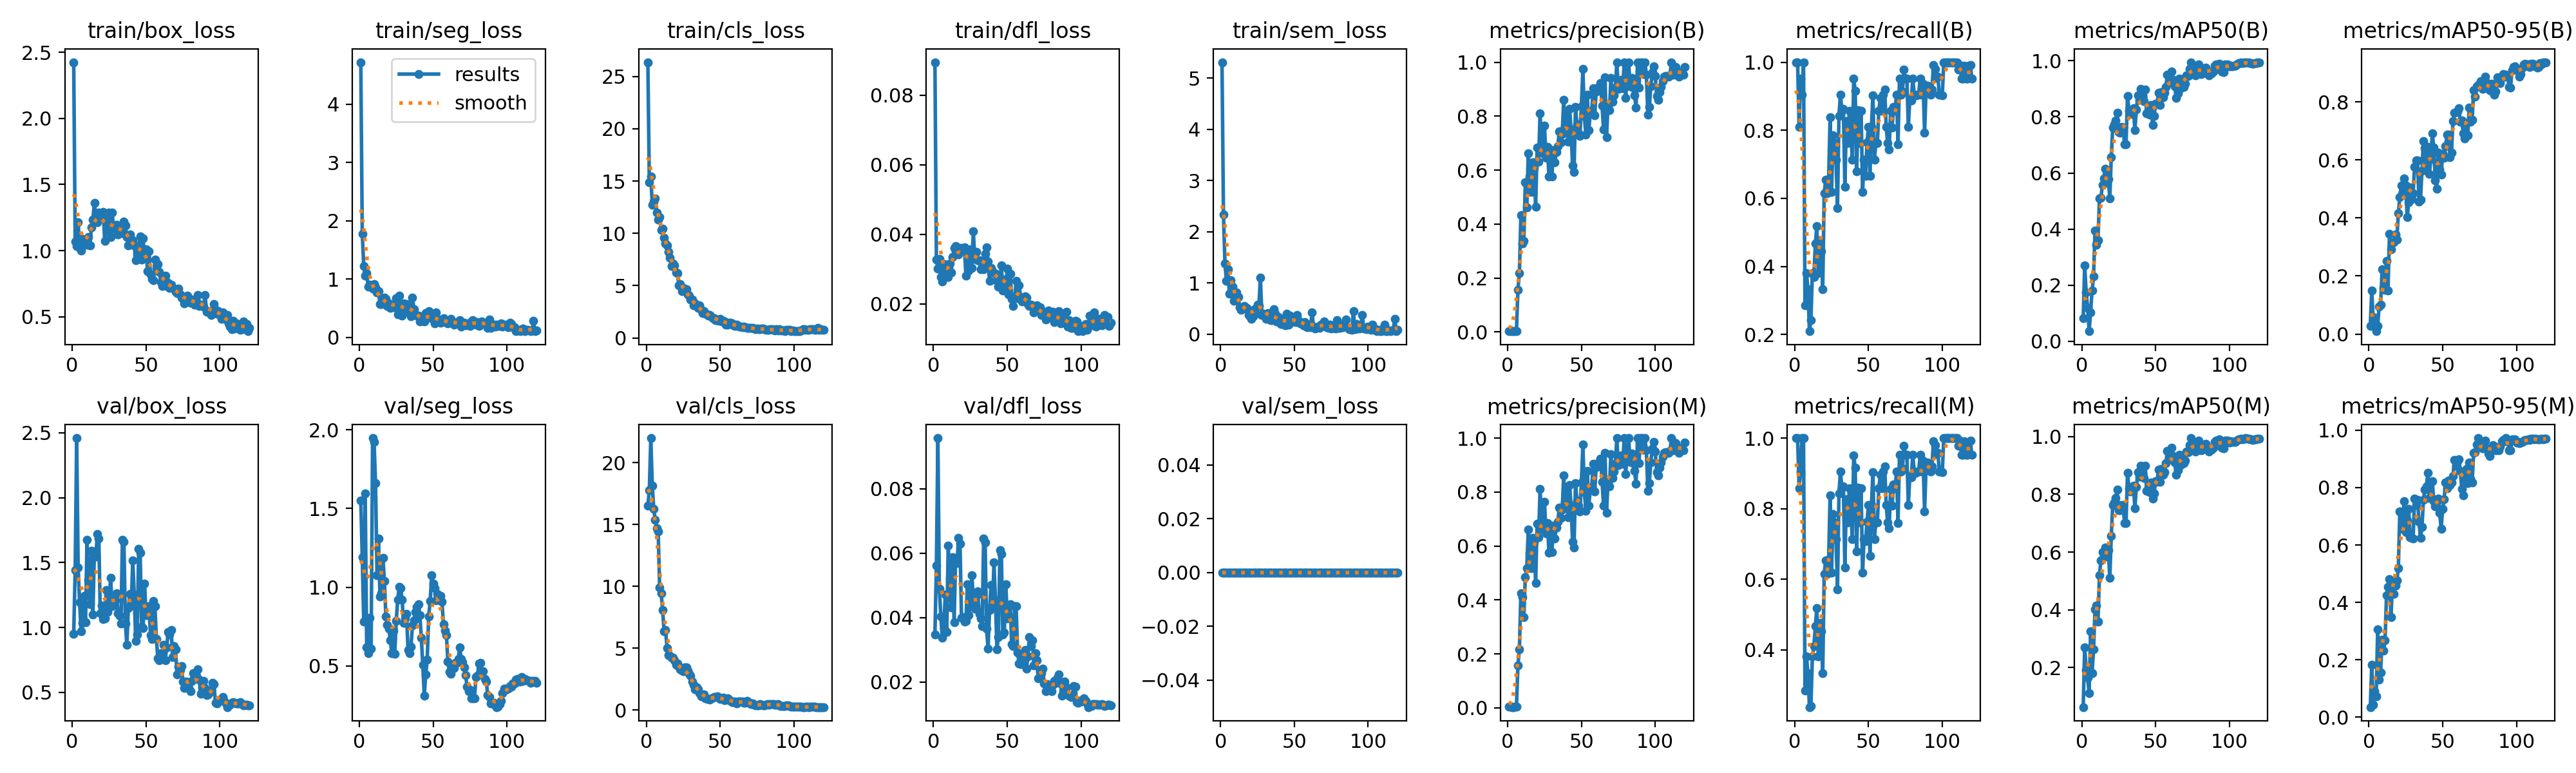

The data file committed next to this chart (first rows):
epoch, time, train/box_loss, train/seg_loss, train/cls_loss, train/dfl_loss, train/sem_loss, metrics/precision(B), metrics/recall(B), metrics/mAP50(B), metrics/mAP50-95(B), metrics/precision(M), metrics/recall(M), metrics/mAP50(M), metrics/mAP50-95(M), val/box_loss, val/seg_loss, val/cls_loss, val/dfl_loss, val/sem_loss, lr/pg0, lr/pg1, lr/pg2
1, 50.64, 2.425, 4.721, 26.37, 0.08946, 5.309, 0.00333, 1, 0.08165, 0.02885, 0.00333, 1, 0.06324, 0.03536, 0.9516, 1.552, 16.51, 0.03476, 0, 0.00042, 0.00042, 0.00042
2, 66.92, 1.07, 1.778, 14.85, 0.03275, 2.333, 0.00333, 1, 0.2705, 0.1494, 0.00333, 1, 0.2705, 0.1819, 1.443, 1.189, 17.78, 0.05626, 0, 0.0008599, 0.0008599, 0.0008599
3, 83.39, 1.034, 1.227, 15.42, 0.03009, 1.384, 0.0027, 0.8095, 0.1741, 0.04234, 0.00286, 0.8571, 0.1914, 0.0441, 2.459, 0.7832, 22, 0.09577, 0, 0.001299, 0.001299, 0.001299
4, 99.49, 1.216, 1.057, 12.75, 0.0329, 1.041, 0.00317, 0.9524, 0.1202, 0.05594, 0.00302, 0.9048, 0.1647, 0.09151, 1.463, 1.594, 18.12, 0.04894, 0, 0.001737, 0.001737, 0.001737
5, 115.7, 1.021, 1.106, 13.05, 0.0277, 1.266, 0.00302, 0.9048, 0.03617, 0.00963, 0.00333, 1, 0.1111, 0.07258, 1.192, 0.6169, 16.29, 0.04037, 0, 0.001995, 0.001995, 0.001995
6, 131.8, 0.9982, 0.8726, 13.32, 0.02649, 0.795, 0.00333, 1, 0.1039, 0.02834, 0.00333, 1, 0.3248, 0.3068, 0.9699, 0.582, 15.36, 0.03381, 0, 0.001992, 0.001992, 0.001992
7, 148.7, 1.089, 0.9027, 12.01, 0.0314, 1.057, 0.1568, 0.2857, 0.1803, 0.09536, 0.1568, 0.2857, 0.1819, 0.1301, 1.034, 0.8041, 14.71, 0.03671, 0, 0.001988, 0.001988, 0.001988
8, 164.6, 1.063, 0.8783, 11.33, 0.02778, 0.9305, 0.2178, 0.381, 0.2321, 0.1004, 0.2178, 0.381, 0.2629, 0.1568, 1.242, 0.6093, 14.42, 0.04708, 0, 0.001983, 0.001983, 0.001983
9, 181.6, 1.068, 0.8397, 11.58, 0.0292, 0.6534, 0.4334, 0.3333, 0.3953, 0.2228, 0.4238, 0.3333, 0.4019, 0.2703, 1.042, 1.947, 9.896, 0.03553, 0, 0.001978, 0.001978, 0.001978
10, 198.3, 1.043, 0.9102, 10.3, 0.02772, 0.7554, 0.3278, 0.2098, 0.3442, 0.1578, 0.41, 0.2381, 0.4161, 0.2329, 1.675, 1.924, 9.459, 0.06227, 0, 0.001973, 0.001973, 0.001973
11, 214.8, 1.101, 0.857, 10.47, 0.03166, 0.8141, 0.3368, 0.242, 0.36, 0.1513, 0.3368, 0.242, 0.36, 0.2674, 1.364, 1.659, 8.097, 0.05225, 0, 0.001966, 0.001966, 0.001966
12, 231.3, 1.039, 0.7638, 9.6, 0.02894, 0.725, 0.5551, 0.381, 0.5102, 0.2515, 0.4847, 0.381, 0.5203, 0.4246, 1.181, 1.075, 6.379, 0.04319, 0, 0.001959, 0.001959, 0.001959
13, 247.9, 1.175, 0.7875, 9.033, 0.03356, 0.5226, 0.4623, 0.3691, 0.5113, 0.1504, 0.5182, 0.4105, 0.5716, 0.4547, 1.589, 1.308, 6.448, 0.0587, 0, 0.001952, 0.001952, 0.001952
14, 264, 1.234, 0.5728, 8.846, 0.03597, 0.4802, 0.6619, 0.4666, 0.5575, 0.3443, 0.6619, 0.4666, 0.6005, 0.4805, 1.102, 0.9408, 5.023, 0.03855, 0, 0.001943, 0.001943, 0.001943
15, 281.5, 1.361, 0.5681, 8.23, 0.03667, 0.5289, 0.5761, 0.5181, 0.5816, 0.2919, 0.5761, 0.5181, 0.5816, 0.3495, 1.585, 0.9624, 4.445, 0.05854, 0, 0.001934, 0.001934, 0.001934
16, 297.5, 1.255, 0.653, 7.645, 0.03566, 0.554, 0.5178, 0.381, 0.6156, 0.3164, 0.5178, 0.381, 0.6156, 0.459, 1.547, 1.187, 4.381, 0.05706, 0, 0.001925, 0.001925, 0.001925
17, 314.3, 1.215, 0.6808, 6.858, 0.03414, 0.5052, 0.6294, 0.4762, 0.5916, 0.3171, 0.6294, 0.4762, 0.5986, 0.4296, 1.722, 1.041, 4.253, 0.06479, 0, 0.001914, 0.001914, 0.001914
18, 331, 1.287, 0.6573, 7.11, 0.03598, 0.5191, 0.6085, 0.4448, 0.5783, 0.3427, 0.6132, 0.4537, 0.6077, 0.4583, 1.687, 0.8145, 4.252, 0.06302, 0, 0.001904, 0.001904, 0.001904
19, 347.3, 1.264, 0.5386, 6.955, 0.03613, 0.3759, 0.4638, 0.3333, 0.5101, 0.3258, 0.4638, 0.3333, 0.5101, 0.477, 1.107, 0.7618, 4.004, 0.03987, 0, 0.001892, 0.001892, 0.001892
20, 363.7, 1.261, 0.5759, 6.233, 0.03547, 0.3546, 0.6826, 0.6148, 0.6556, 0.4171, 0.6826, 0.6148, 0.6556, 0.5188, 1.167, 0.7377, 3.637, 0.04019, 0, 0.00188, 0.00188, 0.00188
21, 380.9, 1.292, 0.5084, 6.195, 0.03617, 0.2965, 0.6318, 0.654, 0.7632, 0.4719, 0.6318, 0.654, 0.7632, 0.7177, 1.065, 0.6624, 3.768, 0.03875, 0, 0.001867, 0.001867, 0.001867
22, 398.3, 1.075, 0.5419, 5.007, 0.02804, 0.3556, 0.8113, 0.6145, 0.7725, 0.5118, 0.8113, 0.6145, 0.7725, 0.7168, 1.069, 0.5791, 3.487, 0.03893, 0, 0.001854, 0.001854, 0.001854
23, 415.2, 1.245, 0.5152, 5.165, 0.03439, 0.483, 0.6959, 0.6544, 0.7869, 0.4886, 0.6959, 0.6544, 0.7869, 0.6552, 1.286, 0.7232, 3.275, 0.05034, 0, 0.00184, 0.00184, 0.00184
24, 431.5, 1.15, 0.561, 4.451, 0.02965, 0.4029, 0.6615, 0.8378, 0.8158, 0.5371, 0.6615, 0.8378, 0.8158, 0.752, 1.117, 0.5763, 3.171, 0.04074, 0, 0.001826, 0.001826, 0.001826
25, 448.4, 1.287, 0.6677, 4.777, 0.0356, 0.5737, 0.7644, 0.6181, 0.7457, 0.5108, 0.7644, 0.6181, 0.7457, 0.6442, 1.196, 0.7838, 3.128, 0.04398, 0, 0.001811, 0.001811, 0.001811
26, 464.7, 1.103, 0.3911, 4.58, 0.03038, 0.5544, 0.6466, 0.7846, 0.7446, 0.4021, 0.6466, 0.7846, 0.7446, 0.6863, 1.384, 0.9185, 3.44, 0.05323, 0, 0.001795, 0.001795, 0.001795
27, 481.4, 1.286, 0.7175, 4.673, 0.04095, 1.11, 0.6849, 0.7619, 0.7634, 0.4545, 0.6849, 0.7619, 0.7634, 0.7258, 1.163, 1.001, 3.425, 0.046, 0, 0.001779, 0.001779, 0.001779
28, 498.2, 1.181, 0.5446, 4.186, 0.03295, 0.3806, 0.5761, 0.7143, 0.763, 0.5046, 0.5761, 0.7143, 0.763, 0.6263, 1.188, 0.9957, 3.207, 0.04282, 0, 0.001763, 0.001763, 0.001763
29, 514.2, 1.16, 0.3714, 4.019, 0.03502, 0.3965, 0.6724, 0.5714, 0.7013, 0.4662, 0.6724, 0.5714, 0.7013, 0.6242, 1.208, 0.9192, 2.947, 0.04685, 0, 0.001746, 0.001746, 0.001746
30, 530.6, 1.194, 0.5797, 3.664, 0.03257, 0.3719, 0.5764, 0.8428, 0.7017, 0.485, 0.5764, 0.8428, 0.7017, 0.6215, 1.264, 0.7715, 2.761, 0.04813, 0, 0.001728, 0.001728, 0.001728
31, 546.4, 1.122, 0.4487, 3.654, 0.03253, 0.3047, 0.6744, 0.9048, 0.8753, 0.5753, 0.6744, 0.9048, 0.8753, 0.761, 1.112, 0.8039, 2.291, 0.04114, 0, 0.00171, 0.00171, 0.00171
32, 563.8, 1.161, 0.5723, 3.107, 0.02993, 0.409, 0.6286, 0.8571, 0.8206, 0.5974, 0.6286, 0.8571, 0.8206, 0.74, 1.091, 0.8307, 2.018, 0.03982, 0, 0.001691, 0.001691, 0.001691
33, 581, 1.161, 0.4405, 3.278, 0.03152, 0.3786, 0.668, 0.8624, 0.8105, 0.5982, 0.668, 0.8624, 0.8105, 0.7581, 1.028, 0.6002, 1.69, 0.03731, 0, 0.001672, 0.001672, 0.001672
34, 597.7, 1.134, 0.5114, 3.06, 0.02991, 0.274, 0.6891, 0.6338, 0.8228, 0.4558, 0.6891, 0.6338, 0.8228, 0.6817, 1.676, 0.5822, 1.83, 0.06466, 0, 0.001653, 0.001653, 0.001653
35, 614, 1.221, 0.358, 2.855, 0.03433, 0.2694, 0.7432, 0.8275, 0.8305, 0.4633, 0.7432, 0.8275, 0.8305, 0.6243, 1.661, 0.6233, 1.696, 0.06339, 0, 0.001633, 0.001633, 0.001633
36, 629.7, 1.191, 0.6859, 3.086, 0.03629, 0.4939, 0.7031, 0.7619, 0.7521, 0.564, 0.7031, 0.7619, 0.7521, 0.6622, 1.028, 0.7561, 1.347, 0.03646, 0, 0.001613, 0.001613, 0.001613
37, 645.8, 1.104, 0.4799, 2.674, 0.03214, 0.4058, 0.7341, 0.8571, 0.8262, 0.6654, 0.7341, 0.8571, 0.8262, 0.7574, 0.8662, 0.7899, 1.107, 0.03035, 0, 0.001592, 0.001592, 0.001592
38, 663, 1.037, 0.386, 2.365, 0.02659, 0.2511, 0.8608, 0.8095, 0.8767, 0.6398, 0.8608, 0.8095, 0.8767, 0.7933, 1.149, 0.8432, 1.184, 0.04239, 0, 0.001571, 0.001571, 0.001571
39, 679.5, 1.123, 0.3691, 2.585, 0.03038, 0.3432, 0.7616, 0.7143, 0.8602, 0.5652, 0.7616, 0.7143, 0.8602, 0.8044, 1.26, 0.8774, 1.274, 0.05013, 0, 0.001549, 0.001549, 0.001549
40, 695.8, 1.085, 0.3653, 2.303, 0.02938, 0.2775, 0.7999, 0.9516, 0.8993, 0.6453, 0.7999, 0.9516, 0.8993, 0.8524, 1.169, 0.8928, 0.9605, 0.04336, 0, 0.001527, 0.001527, 0.001527
41, 713.1, 1.081, 0.2732, 2.247, 0.02899, 0.2027, 0.7062, 0.916, 0.8742, 0.5513, 0.7062, 0.916, 0.8742, 0.7629, 1.517, 0.824, 0.9152, 0.05713, 0, 0.001505, 0.001505, 0.001505
42, 729.3, 1.038, 0.2848, 2.143, 0.0287, 0.3018, 0.826, 0.6786, 0.8557, 0.6028, 0.826, 0.6786, 0.8557, 0.7668, 1.251, 0.6782, 0.9108, 0.04527, 0, 0.001482, 0.001482, 0.001482
43, 745.8, 0.9293, 0.2781, 2.187, 0.02655, 0.1828, 0.7505, 0.8595, 0.8986, 0.6914, 0.7505, 0.8595, 0.8986, 0.8223, 0.8984, 0.5094, 0.8611, 0.03022, 0, 0.001459, 0.001459, 0.001459
44, 762.7, 0.972, 0.2764, 2.031, 0.02498, 0.1776, 0.6166, 0.7619, 0.8132, 0.6425, 0.6166, 0.7619, 0.8132, 0.7527, 0.9475, 0.312, 0.9341, 0.03392, 0, 0.001436, 0.001436, 0.001436
45, 779, 1.036, 0.4192, 1.897, 0.02739, 0.4066, 0.5939, 0.8571, 0.8233, 0.5297, 0.5939, 0.8571, 0.8233, 0.735, 1.606, 0.4451, 1.011, 0.06095, 0, 0.001413, 0.001413, 0.001413
46, 795.3, 1.11, 0.3322, 1.887, 0.03105, 0.1903, 0.8332, 0.619, 0.808, 0.5018, 0.8332, 0.619, 0.808, 0.7493, 1.576, 0.5399, 1.041, 0.0598, 0, 0.001389, 0.001389, 0.001389
47, 811.6, 0.9302, 0.4512, 1.695, 0.02376, 0.3602, 0.7689, 0.7143, 0.8423, 0.6251, 0.7689, 0.7143, 0.8404, 0.7617, 1.006, 0.8151, 1.071, 0.03468, 0, 0.001365, 0.001365, 0.001365
48, 828.2, 1.095, 0.414, 1.72, 0.02704, 0.2359, 0.7366, 0.6667, 0.7716, 0.5666, 0.7483, 0.7082, 0.7845, 0.7115, 0.9977, 0.912, 1.087, 0.03529, 0, 0.00134, 0.00134, 0.00134
49, 844.8, 0.948, 0.3316, 1.627, 0.02532, 0.2534, 0.7277, 0.7637, 0.8025, 0.549, 0.7277, 0.7637, 0.8025, 0.6556, 1.339, 1.074, 0.9874, 0.05045, 0, 0.001316, 0.001316, 0.001316
50, 861.5, 1.01, 0.2999, 1.842, 0.03016, 0.3296, 0.8358, 0.8095, 0.846, 0.6214, 0.8358, 0.8095, 0.846, 0.7251, 1.094, 1.022, 0.8961, 0.03969, 0, 0.001291, 0.001291, 0.001291
51, 877.4, 0.8467, 0.2402, 1.563, 0.0228, 0.2328, 0.9754, 0.6667, 0.844, 0.6068, 0.9754, 0.6667, 0.844, 0.7588, 1.15, 0.9954, 0.8728, 0.04051, 0, 0.001266, 0.001266, 0.001266
52, 893.1, 0.9975, 0.4259, 1.611, 0.02861, 0.3741, 0.8003, 0.8095, 0.8855, 0.6471, 0.8003, 0.8095, 0.8855, 0.8187, 1.162, 0.9183, 0.9922, 0.04412, 0, 0.001241, 0.001241, 0.001241
53, 909.7, 0.8204, 0.3172, 1.551, 0.02152, 0.2588, 0.7305, 0.9035, 0.8427, 0.6865, 0.7305, 0.9035, 0.8427, 0.797, 0.9416, 0.9582, 0.7832, 0.03181, 0, 0.001216, 0.001216, 0.001216
54, 926.5, 0.7884, 0.305, 1.285, 0.01945, 0.2151, 0.8785, 0.7143, 0.8883, 0.6869, 0.8785, 0.7143, 0.8883, 0.8243, 0.9133, 0.919, 0.8252, 0.03125, 0, 0.00119, 0.00119, 0.00119
55, 943.3, 0.7761, 0.2475, 1.287, 0.02179, 0.2084, 0.7486, 0.7619, 0.8701, 0.6097, 0.7486, 0.7619, 0.8686, 0.8083, 1.205, 0.9431, 0.9438, 0.04364, 0, 0.001165, 0.001165, 0.001165
56, 959.9, 0.9316, 0.2636, 1.466, 0.02662, 0.1808, 0.8092, 0.7619, 0.8871, 0.6251, 0.8092, 0.7619, 0.8769, 0.8166, 1.164, 0.9079, 0.8533, 0.04357, 0, 0.001139, 0.001139, 0.001139
57, 976.2, 0.8697, 0.3305, 1.455, 0.02154, 0.234, 0.8195, 0.8571, 0.9072, 0.7342, 0.8195, 0.8571, 0.9072, 0.8397, 0.913, 0.7633, 0.7241, 0.02909, 0, 0.001113, 0.001113, 0.001113
58, 993.4, 0.8994, 0.2618, 1.362, 0.02536, 0.1456, 0.9038, 0.8954, 0.9496, 0.7618, 0.9038, 0.8954, 0.9496, 0.8958, 0.7608, 0.7258, 0.6456, 0.02576, 0, 0.001088, 0.001088, 0.001088
59, 1010, 0.8419, 0.2805, 1.214, 0.02198, 0.1422, 0.8031, 0.8571, 0.9224, 0.7655, 0.8031, 0.8571, 0.9224, 0.877, 0.7488, 0.697, 0.6398, 0.02556, 0, 0.001062, 0.001062, 0.001062
60, 1027, 0.7633, 0.2384, 1.173, 0.0207, 0.1872, 0.8918, 0.9048, 0.9395, 0.7677, 0.8918, 0.9048, 0.9395, 0.8921, 0.8009, 0.5285, 0.6702, 0.02752, 0, 0.001036, 0.001036, 0.001036
... 60 more rows
